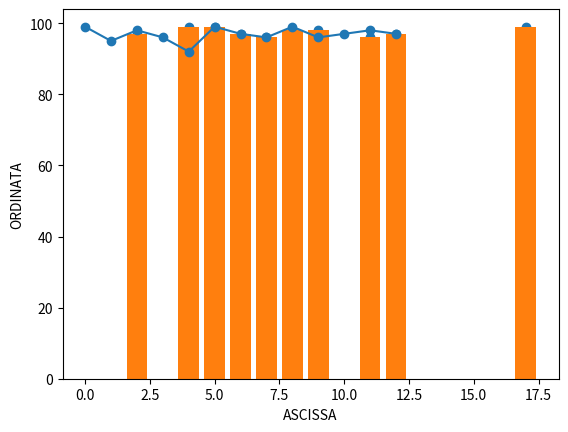

Python code for this plot:
import matplotlib.pyplot as plt
import numpy as np

x = np.array([5,7,8,7,2,17,2,9,4,11,12,9,6])
ypoints = np.array([99,95,98,96,92,99,97,96,99,96,97,98,97])
plt.xlabel("ASCISSA")
plt.ylabel("ORDINATA")
plt.grid()
plt.scatter(x, ypoints)
plt.bar(x,ypoints)
plt.show()
plt.show()
plt.plot(ypoints, marker = 'o')
plt.grid()
plt.show()